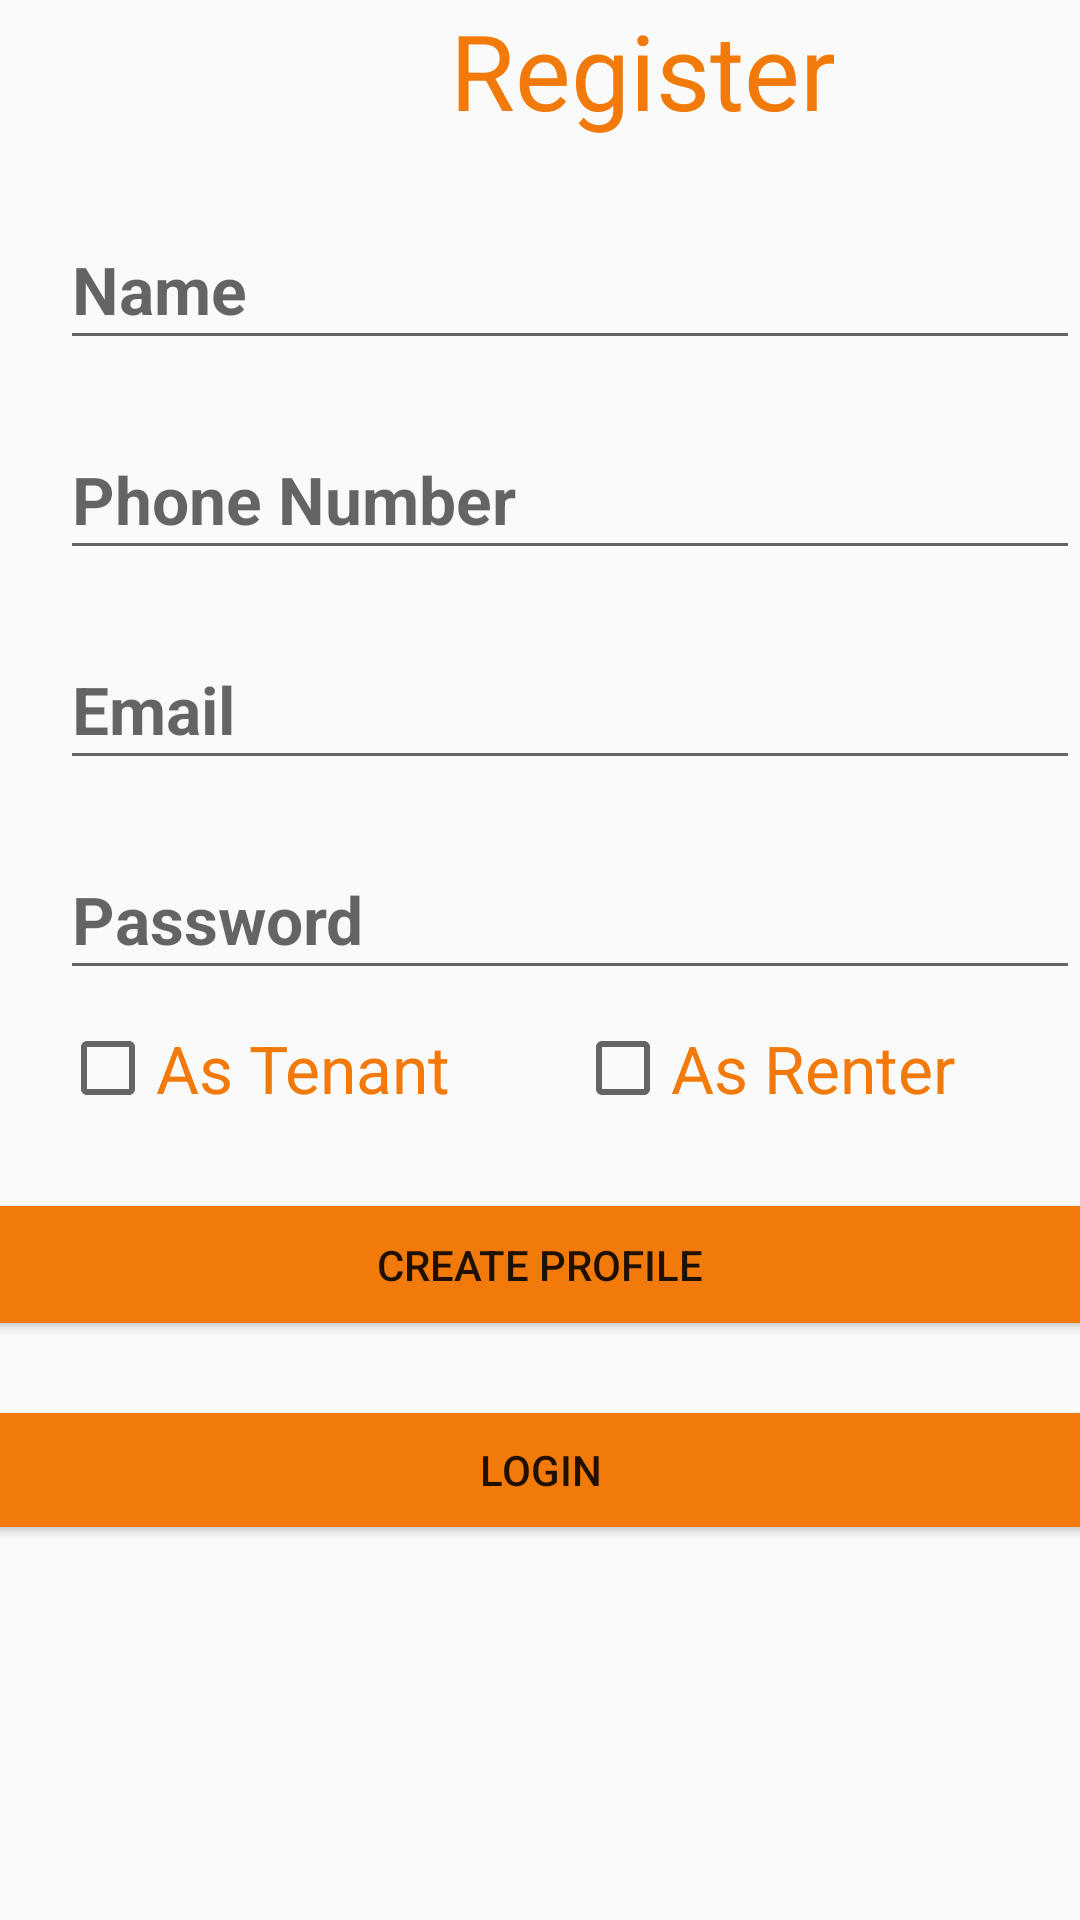

Produce the Android XML layout that renders to this screen, including the resource entries it uses.
<!-- AndroidManifest.xml: application theme Theme.Apartment_Rental_Application -->
<!-- res/layout/activity_sign_up.xml -->
<?xml version="1.0" encoding="utf-8"?>
<LinearLayout xmlns:android="http://schemas.android.com/apk/res/android"
    xmlns:app="http://schemas.android.com/apk/res-auto"
    xmlns:tools="http://schemas.android.com/tools"
    android:layout_width="match_parent"
    android:layout_height="match_parent"
    android:orientation="vertical"
    tools:context=".signUp">

    <LinearLayout
        android:layout_width="match_parent"
        android:layout_height="wrap_content"
        android:orientation="horizontal"
        android:weightSum="2"
        >
        <ImageView
            android:id="@+id/Register_Image"
            android:layout_width="300dp"
            android:layout_height="50dp"
            android:src="@drawable/output"
            android:layout_weight="1"
            ></ImageView>
    <TextView
        android:layout_width="match_parent"
        android:layout_height="wrap_content"
        android:text="@string/Register"
        android:textSize="35dp"
        android:layout_weight="1"
        android:textColor="#F17A0A"
        >
    </TextView>
    </LinearLayout>

    <EditText
        android:id="@+id/Register_name"
        android:textStyle="bold"
        android:hint="@string/Name"
        android:layout_marginTop="20dp"
        android:textColor="#F17A0A"
        android:textSize="22dp"
        android:layout_width="match_parent"
        android:layout_height="50dp"
        android:layout_marginLeft="20dp"/>
    <EditText
        android:id="@+id/Register_phone"
        android:textStyle="bold"
        android:hint="@string/PhoneNumber"
        android:layout_marginTop="20dp"
        android:textColor="#F17A0A"
        android:textSize="22dp"
        android:layout_width="match_parent"
        android:layout_height="50dp"
        android:layout_marginLeft="20dp"/>
    <EditText
        android:id="@+id/Register_Email"
        android:textStyle="bold"
        android:hint="@string/Email"
        android:inputType="textEmailAddress"

        android:layout_marginTop="20dp"
        android:textColor="#F17A0A"
        android:textSize="22dp"
        android:layout_width="match_parent"
        android:layout_height="50dp"
        android:layout_marginLeft="20dp"/>
    <EditText
        android:id="@+id/Register_password"
        android:textStyle="bold"
        android:hint="@string/Password"
        android:layout_marginTop="20dp"
        android:textColor="#F17A0A"
        android:textSize="22dp"
        android:layout_width="match_parent"
        android:layout_height="50dp"
        android:layout_marginLeft="20dp"/>


    <LinearLayout
        android:layout_width="match_parent"
        android:layout_height="wrap_content"
        android:orientation="horizontal"
        android:weightSum="2"
        android:layout_marginTop="10dp"
        >
        <CheckBox
            android:id="@+id/Register_tenant"
            android:layout_width="wrap_content"
            android:layout_height="wrap_content"
            android:layout_weight="1"
            android:text="@string/As_Tenant"
            android:layout_marginLeft="20dp"
            android:textSize="22dp"
            android:textColor="?android:attr/colorFocusedHighlight"
            ></CheckBox>
        <CheckBox
            android:id="@+id/Register_renter"
            android:layout_width="wrap_content"
            android:layout_height="wrap_content"
            android:layout_weight="1"
            android:text="@string/As_Renter"
            android:textColor="?android:attr/colorFocusedHighlight"
            android:textSize="22dp"
            ></CheckBox>
    </LinearLayout>

    <Button
        android:id="@+id/Register_BTN"
        android:layout_width="372dp"
        android:layout_height="39dp"
        android:layout_gravity="center"
        android:layout_marginTop="30dp"
        android:background="?android:attr/colorFocusedHighlight"
        android:text="@string/CREATE_PROFILE"
        app:backgroundTint="@color/black"
        app:backgroundTintMode="add"
        tools:layout_editor_absoluteX="151dp"
        tools:layout_editor_absoluteY="388dp" />

    <Button
        android:id="@+id/login_BTN"
        android:layout_width="371dp"
        android:layout_height="38dp"
        android:layout_gravity="center"
        android:layout_marginTop="30dp"
        android:background="?android:attr/colorFocusedHighlight"
        android:text="LOGIN"
        app:backgroundTint="@color/black"
        app:backgroundTintMode="add"
        tools:layout_editor_absoluteX="151dp"
        tools:layout_editor_absoluteY="388dp" />

</LinearLayout>
<!-- resources referenced by this layout -->
<resources>
  <string name="As_Renter">As Renter</string>
  <string name="As_Tenant">As Tenant</string>
  <string name="CREATE_PROFILE">CREATE PROFILE</string>
  <string name="Email">Email</string>
  <string name="Name">Name</string>
  <string name="Password">Password</string>
  <string name="PhoneNumber">Phone Number</string>
  <string name="Register">Register</string>
  <style name="Theme.Apartment_Rental_Application" parent="Theme.AppCompat.Light.NoActionBar">
          
          <item name="colorPrimary">@color/purple_500</item>
          <item name="colorPrimaryDark">@color/purple_700</item>
          <item name="colorAccent">@color/teal_200</item>
          
      </style>
  <!-- not gathered from this repository: default colours our renderer supplied (Android Studio template values) -->
  <color name="purple_500">#FF6200EE</color>
  <color name="purple_700">#FF3700B3</color>
  <color name="teal_200">#FF03DAC5</color>
  <color name="black">#FF000000</color>
</resources>
